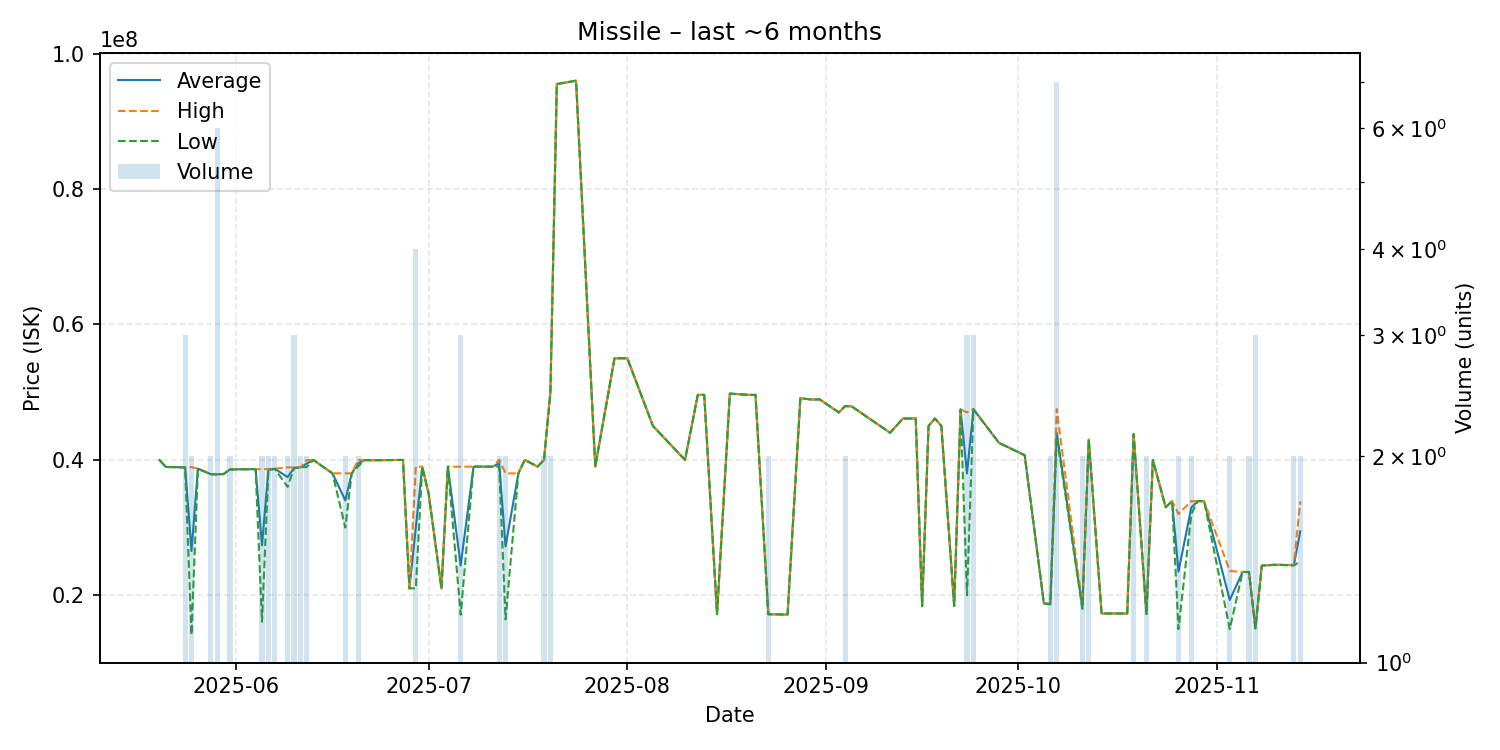

Values plotted in this chart, from the file beside it:
date, average, highest, lowest, order_count, volume
2025-05-20, 39970000, 39970000, 39970000, 1, 1
2025-05-21, 38950000, 38950000, 38950000, 1, 1
2025-05-24, 38896667, 38900000, 38890000, 3, 3
2025-05-25, 26540000, 38930000, 14150000, 2, 2
2025-05-26, 38690000, 38690000, 38690000, 1, 1
2025-05-28, 37885000, 37890000, 37880000, 2, 2
2025-05-29, 37861667, 37870000, 37860000, 4, 6
2025-05-30, 37900000, 37900000, 37900000, 1, 1
2025-05-31, 38590000, 38590000, 38590000, 2, 2
2025-06-01, 38600000, 38600000, 38600000, 1, 1
2025-06-04, 38630000, 38630000, 38630000, 1, 1
2025-06-05, 27355000, 38630000, 16080000, 2, 2
2025-06-06, 38570000, 38640000, 38500000, 2, 2
2025-06-07, 38680000, 38700000, 38660000, 2, 2
2025-06-09, 37445000, 38890000, 36000000, 2, 2
2025-06-10, 38840000, 38885000, 38750000, 3, 3
2025-06-11, 38895000, 38900000, 38890000, 2, 2
2025-06-12, 39465000, 39970000, 38960000, 2, 2
2025-06-13, 39990000, 39990000, 39990000, 1, 1
2025-06-16, 38000000, 38000000, 38000000, 1, 1
2025-06-18, 34010000, 38020000, 30000000, 2, 2
2025-06-19, 38000000, 38000000, 38000000, 1, 1
2025-06-20, 39505000, 39980000, 39030000, 2, 2
2025-06-21, 39960000, 39960000, 39960000, 1, 1
2025-06-22, 39950000, 39950000, 39950000, 1, 1
2025-06-24, 39960000, 39960000, 39960000, 1, 1
2025-06-27, 39990000, 39990000, 39990000, 1, 1
2025-06-28, 21020000, 21020000, 21020000, 1, 1
2025-06-29, 30010000, 39000000, 21020000, 3, 4
2025-06-30, 38990000, 38990000, 38990000, 1, 1
2025-07-01, 35000000, 35000000, 35000000, 1, 1
2025-07-03, 21020000, 21020000, 21020000, 1, 1
2025-07-04, 38990000, 38990000, 38990000, 1, 1
2025-07-06, 24410000, 38990000, 17120000, 3, 3
2025-07-08, 38990000, 38990000, 38990000, 1, 1
2025-07-11, 39000000, 39000000, 39000000, 1, 1
2025-07-12, 39495000, 39990000, 39000000, 2, 2
2025-07-13, 27210000, 37990000, 16430000, 2, 2
2025-07-15, 38000000, 38000000, 38000000, 1, 1
2025-07-16, 39990000, 39990000, 39990000, 1, 1
2025-07-18, 39000000, 39000000, 39000000, 1, 1
2025-07-19, 39995000, 40000000, 39990000, 2, 2
2025-07-20, 49985000, 49990000, 49980000, 2, 2
2025-07-21, 95500000, 95500000, 95500000, 1, 1
2025-07-24, 96000000, 96000000, 96000000, 1, 1
2025-07-27, 39000000, 39000000, 39000000, 1, 1
2025-07-30, 55000000, 55000000, 55000000, 1, 1
2025-08-01, 55000000, 55000000, 55000000, 1, 1
2025-08-05, 45000000, 45000000, 45000000, 1, 1
2025-08-10, 40000000, 40000000, 40000000, 1, 1
2025-08-12, 49600000, 49600000, 49600000, 1, 1
2025-08-13, 49600000, 49600000, 49600000, 1, 1
2025-08-15, 17220000, 17220000, 17220000, 1, 1
2025-08-17, 49790000, 49790000, 49790000, 1, 1
2025-08-20, 49590000, 49590000, 49590000, 1, 1
2025-08-21, 49600000, 49600000, 49600000, 1, 1
2025-08-23, 17200000, 17200000, 17200000, 1, 2
2025-08-26, 17150000, 17150000, 17150000, 1, 1
2025-08-28, 49100000, 49100000, 49100000, 1, 1
2025-08-29, 48990000, 48990000, 48990000, 1, 1
... 42 more rows
